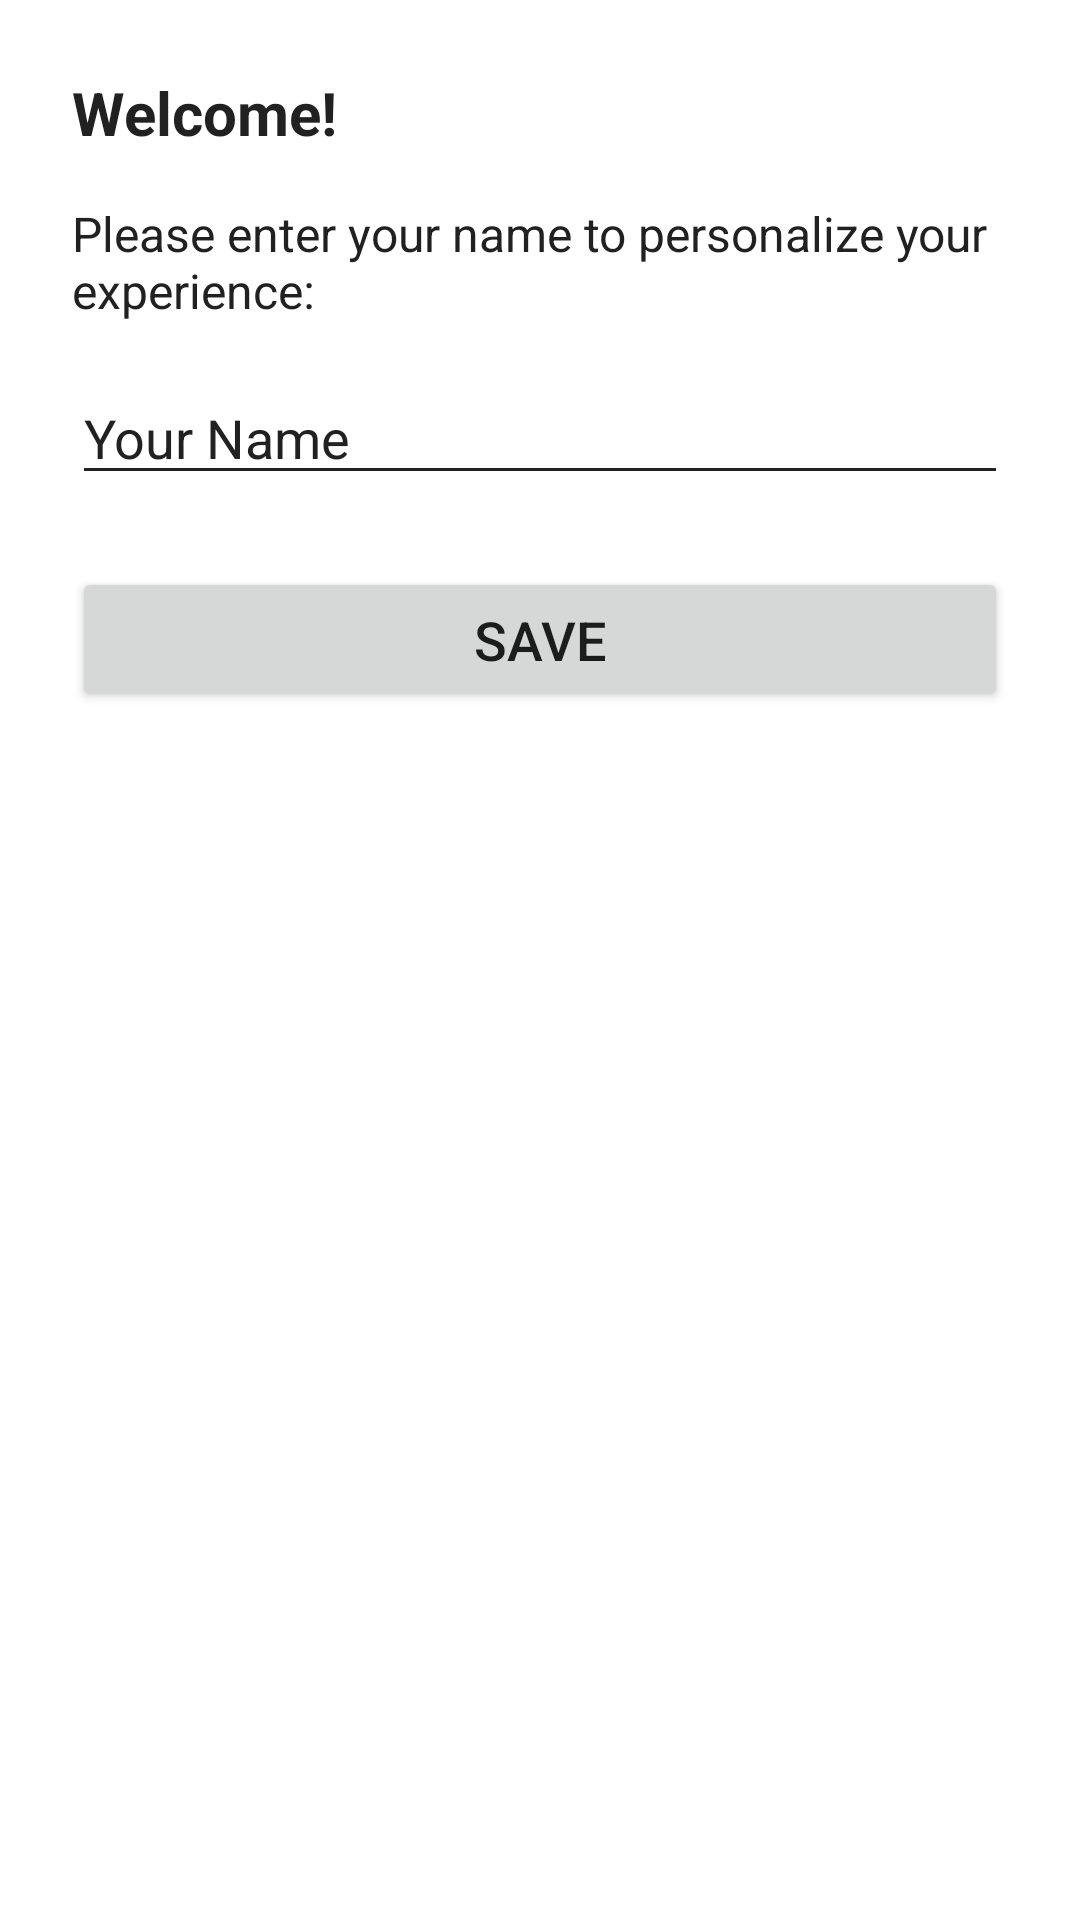

The Android layout XML behind this screen, and the referenced resources:
<!-- AndroidManifest.xml: application theme Theme.EduPay -->
<!-- res/layout/custom_name_input_dialog.xml -->
<?xml version="1.0" encoding="utf-8"?>

<LinearLayout xmlns:android="http://schemas.android.com/apk/res/android"
    android:layout_width="match_parent"
    android:layout_height="wrap_content"
    android:orientation="vertical"
    android:padding="24dp"
    android:background="?attr/colorSurface"> <TextView
    android:id="@+id/dialogTitle"
    android:layout_width="wrap_content"
    android:layout_height="wrap_content"
    android:text="Welcome!"
    android:textSize="20sp"
    android:textStyle="bold"
    android:textColor="?attr/colorOnSurface"
    android:layout_marginBottom="16dp"/>

    <TextView
        android:id="@+id/dialogMessage"
        android:layout_width="wrap_content"
        android:layout_height="wrap_content"
        android:text="Please enter your name to personalize your experience:"
        android:textSize="16sp"
        android:textColor="?attr/colorOnSurface"
        android:layout_marginBottom="16dp"/>

    <EditText
        android:id="@+id/etUserName"
        android:layout_width="match_parent"
        android:layout_height="wrap_content"
        android:hint="Your Name"
        android:inputType="textPersonName|textCapWords"
        android:textColor="?attr/colorOnSurface"
        android:textColorHint="?attr/colorOnSurface"
        android:backgroundTint="?attr/colorOnSurface"
        android:layout_marginBottom="24dp"/>

    <Button
        android:id="@+id/btnSaveName"
        android:layout_width="match_parent"
        android:layout_height="wrap_content"
        android:text="Save"
        android:padding="12dp"
        android:textSize="18sp"/>

</LinearLayout>
<!-- resources referenced by this layout -->
<resources>
  <style name="Theme.EduPay" parent="Theme.MaterialComponents.DayNight.DarkActionBar">
          <item name="colorPrimary">@color/app_primary_color</item> <item name="colorPrimaryVariant">@color/app_primary_dark_color</item> <item name="colorOnPrimary">@color/white</item>
          <item name="colorSecondary">@color/semester3_coral</item>
          <item name="colorSecondaryVariant">@color/semester3_coral</item>
          <item name="colorOnSecondary">@color/black</item>
          <item name="android:statusBarColor">?attr/colorPrimaryVariant</item>
          <item name="android:colorBackground">@color/light_background</item>
          <item name="colorSurface">@color/light_surface</item>
          <item name="colorOnSurface">@color/light_on_surface</item>
          <item name="colorOnBackground">@color/light_on_background</item>
  
          <item name="cardStrokeColor">@color/light_stroke</item>
      </style>
  <color name="app_primary_color">#2196F3</color>
  <color name="app_primary_dark_color">#1976D2</color>
  <color name="white">#FFFFFFFF</color>
  <color name="semester3_coral">#FF7F50</color>
  <color name="black">#FF000000</color>
  <color name="light_background">#F5F5F5</color>
  <color name="light_surface">#FFFFFF</color>
  <color name="light_on_surface">#212121</color>
  <color name="light_on_background">#212121</color>
  <color name="light_stroke">#BDBDBD</color>
</resources>
